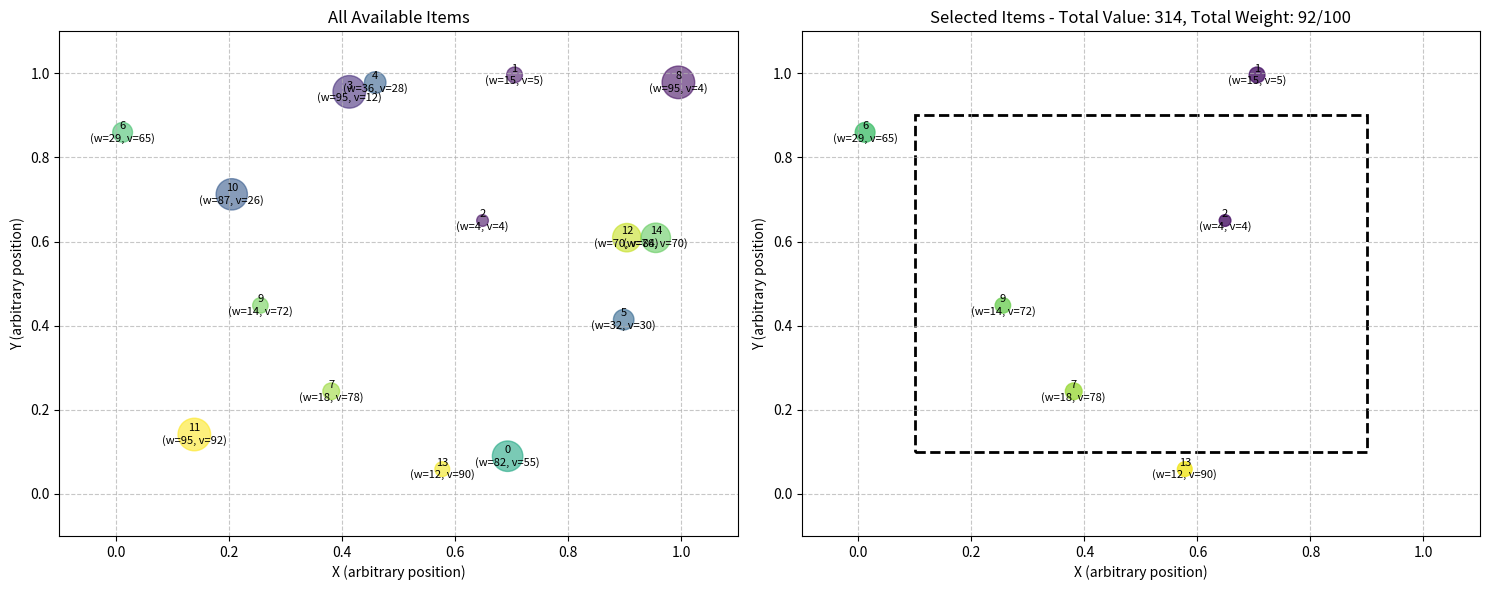

The script that saved this image:
#!/usr/bin/env python3

"""
Implementation of the 0/1 Knapsack Problem using Dynamic Programming.

The 0/1 Knapsack Problem involves selecting items with different weights and values
to maximize total value while keeping the total weight under a given capacity.
Each item can only be selected once (0/1 property).
"""

import numpy as np
import matplotlib.pyplot as plt
import time
import random


def knapsack_dp(values, weights, capacity, return_items=False):
    """
    Solve the 0/1 knapsack problem using dynamic programming.

    Args:
        values: List of values for each item
        weights: List of weights for each item
        capacity: Maximum weight capacity of the knapsack
        return_items: If True, returns selected items; if False, returns only max value

    Returns:
        int or tuple: Maximum value, or (maximum value, selected items) if return_items=True

    Example:
        >>> weights = [2, 3, 4, 5]
        >>> values = [3, 4, 5, 6]
        >>> capacity = 8
        >>> knapsack_dp(values, weights, capacity)
        10
        >>> knapsack_dp(values, weights, capacity, return_items=True)
        (10, [1, 3])  # Best combination: items 1 and 3 (weights 3+5=8, values 4+6=10)
    """
    n = len(values)

    # Initialize DP table with zeros
    # dp[i][w] represents the maximum value that can be obtained using first i items
    # and with a maximum weight capacity of w
    dp = [[0 for _ in range(capacity + 1)] for _ in range(n + 1)]

    # Build the DP table
    for i in range(1, n + 1):
        for w in range(capacity + 1):
            # If current item is too heavy, skip it
            if weights[i - 1] > w:
                dp[i][w] = dp[i - 1][w]
            else:
                # Max of (excluding current item, including current item)
                dp[i][w] = max(dp[i - 1][w], dp[i - 1][w - weights[i - 1]] + values[i - 1])

    max_value = dp[n][capacity]

    if not return_items:
        return max_value

    # Reconstruct the solution (which items are selected)
    selected_items = []
    w = capacity
    for i in range(n, 0, -1):
        # If item i is included
        if dp[i][w] != dp[i - 1][w]:
            selected_items.append(i - 1)
            w -= weights[i - 1]

    # Reverse to get items in original order
    selected_items.reverse()

    return max_value, selected_items


def knapsack_recursive(values, weights, capacity, n=None, memo=None):
    """
    Solve the 0/1 knapsack problem using recursive approach with memoization.

    Args:
        values: List of values for each item
        weights: List of weights for each item
        capacity: Maximum weight capacity of the knapsack
        n: Number of items to consider (defaults to len(values))
        memo: Memoization dictionary

    Returns:
        Maximum value that can be obtained
    """
    if n is None:
        n = len(values)

    # Initialize memoization dictionary
    if memo is None:
        memo = {}

    # Base case: no items or no capacity
    if n == 0 or capacity == 0:
        return 0

    # Check if result is already memoized
    if (n, capacity) in memo:
        return memo[(n, capacity)]

    # If weight of nth item is more than capacity, skip it
    if weights[n - 1] > capacity:
        result = knapsack_recursive(values, weights, capacity, n - 1, memo)
    else:
        # Return max of two cases:
        # 1. nth item is included
        # 2. nth item is not included
        include = values[n - 1] + knapsack_recursive(values, weights, capacity - weights[n - 1], n - 1, memo)
        exclude = knapsack_recursive(values, weights, capacity, n - 1, memo)
        result = max(include, exclude)

    # Memoize the result
    memo[(n, capacity)] = result
    return result


def visualize_knapsack_solution(values, weights, capacity, selected):
    """
    Visualize the knapsack problem solution.

    Args:
        values: List of values for each item
        weights: List of weights for each item
        capacity: Maximum weight capacity
        selected: List of selected item indices
    """
    fig, (ax1, ax2) = plt.subplots(1, 2, figsize=(15, 6))

    # Plot all items as circles with sizes proportional to weights
    # and colors based on values
    all_x = np.random.rand(len(weights))
    all_y = np.random.rand(len(weights))

    # Normalize for visualization
    sizes = [50 + 500 * (w / max(weights)) for w in weights]
    colors = [plt.cm.viridis(v / max(values)) for v in values]

    # Plot all items
    ax1.scatter(all_x, all_y, s=sizes, c=colors, alpha=0.6)

    # Add item labels
    for i, (x, y) in enumerate(zip(all_x, all_y)):
        ax1.annotate(f"{i}\n(w={weights[i]}, v={values[i]})",
                     (x, y), ha='center', va='center', fontsize=8)

    ax1.set_title("All Available Items")
    ax1.set_xlabel("X (arbitrary position)")
    ax1.set_ylabel("Y (arbitrary position)")
    ax1.set_xlim(-0.1, 1.1)
    ax1.set_ylim(-0.1, 1.1)
    ax1.grid(True, linestyle='--', alpha=0.7)

    # Plot selected items and knapsack
    selected_x = [all_x[i] for i in selected]
    selected_y = [all_y[i] for i in selected]
    selected_sizes = [sizes[i] for i in selected]
    selected_colors = [colors[i] for i in selected]

    # Draw knapsack as a rectangle
    knapsack = plt.Rectangle((0.1, 0.1), 0.8, 0.8, fill=False, edgecolor='black',
                             linestyle='--', linewidth=2)
    ax2.add_patch(knapsack)

    # Plot selected items
    ax2.scatter(selected_x, selected_y, s=selected_sizes, c=selected_colors, alpha=0.8)

    # Add item labels for selected items
    for i, idx in enumerate(selected):
        ax2.annotate(f"{idx}\n(w={weights[idx]}, v={values[idx]})",
                     (selected_x[i], selected_y[i]), ha='center', va='center', fontsize=8)

    # Add summary
    total_weight = sum(weights[i] for i in selected)
    total_value = sum(values[i] for i in selected)
    ax2.set_title(f"Selected Items - Total Value: {total_value}, Total Weight: {total_weight}/{capacity}")
    ax2.set_xlabel("X (arbitrary position)")
    ax2.set_ylabel("Y (arbitrary position)")
    ax2.set_xlim(-0.1, 1.1)
    ax2.set_ylim(-0.1, 1.1)
    ax2.grid(True, linestyle='--', alpha=0.7)

    plt.tight_layout()
    plt.savefig('knapsack_solution.png')
    plt.show()


def generate_random_items(n, max_weight=100, max_value=100, seed=None):
    """
    Generate random items for the knapsack problem.

    Args:
        n: Number of items to generate
        max_weight: Maximum possible weight for an item
        max_value: Maximum possible value for an item
        seed: Random seed for reproducibility

    Returns:
        Tuple of (values, weights)
    """
    if seed is not None:
        random.seed(seed)

    weights = [random.randint(1, max_weight) for _ in range(n)]
    values = [random.randint(1, max_value) for _ in range(n)]

    return values, weights


def compare_algorithms(values, weights, capacity):
    """
    Compare different knapsack algorithms and their performance.

    Args:
        values: List of values for each item
        weights: List of weights for each item
        capacity: Maximum weight capacity

    Returns:
        Dict with algorithm results and timing information
    """
    results = {}

    # Test dynamic programming approach
    start_time = time.time()
    dp_value, dp_items = knapsack_dp(values, weights, capacity, return_items=True)
    dp_time = time.time() - start_time

    results['dp'] = {
        'value': dp_value,
        'items': dp_items,
        'time': dp_time
    }

    # Test recursive approach
    start_time = time.time()
    recursive_value = knapsack_recursive(values, weights, capacity)
    recursive_time = time.time() - start_time

    results['recursive'] = {
        'value': recursive_value,
        'time': recursive_time
    }

    return results


def main():
    """Main function demonstrating knapsack problem solutions."""
    print("=== Knapsack Problem Demo ===\n")

    # Example 1: Basic problem
    print("Example 1: Basic Knapsack Problem")
    weights = [2, 3, 4, 5]
    values = [3, 4, 5, 6]
    capacity = 8

    print(f"Items: {list(zip(weights, values))}")
    print(f"Capacity: {capacity}")

    max_value, selected_items = knapsack_dp(values, weights, capacity, return_items=True)
    total_weight = sum(weights[i] for i in selected_items)

    print(f"Maximum value: {max_value}")
    print(f"Selected items (indices): {selected_items}")
    print(f"Selected items details:")
    for i in selected_items:
        print(f"  Item {i}: Weight = {weights[i]}, Value = {values[i]}")
    print(f"Total weight: {total_weight}/{capacity}")
    print()

    # Example 2: Random larger problem
    print("Example 2: Larger Random Problem")
    n_items = 15
    knapsack_capacity = 100

    values, weights = generate_random_items(n_items, seed=42)

    print(f"Number of items: {n_items}")
    print(f"Capacity: {knapsack_capacity}")

    results = compare_algorithms(values, weights, knapsack_capacity)

    print(f"\nResults:")
    print(f"DP Algorithm: Value = {results['dp']['value']}, Time = {results['dp']['time']:.6f}s")
    print(f"Recursive Algorithm: Value = {results['recursive']['value']}, Time = {results['recursive']['time']:.6f}s")
    print(f"Selected items: {results['dp']['items']}")

    # Visualize the solution
    print("\nGenerating visualization...")
    visualize_knapsack_solution(values, weights, knapsack_capacity, results['dp']['items'])


# Example usage and testing
if __name__ == "__main__":
    main()